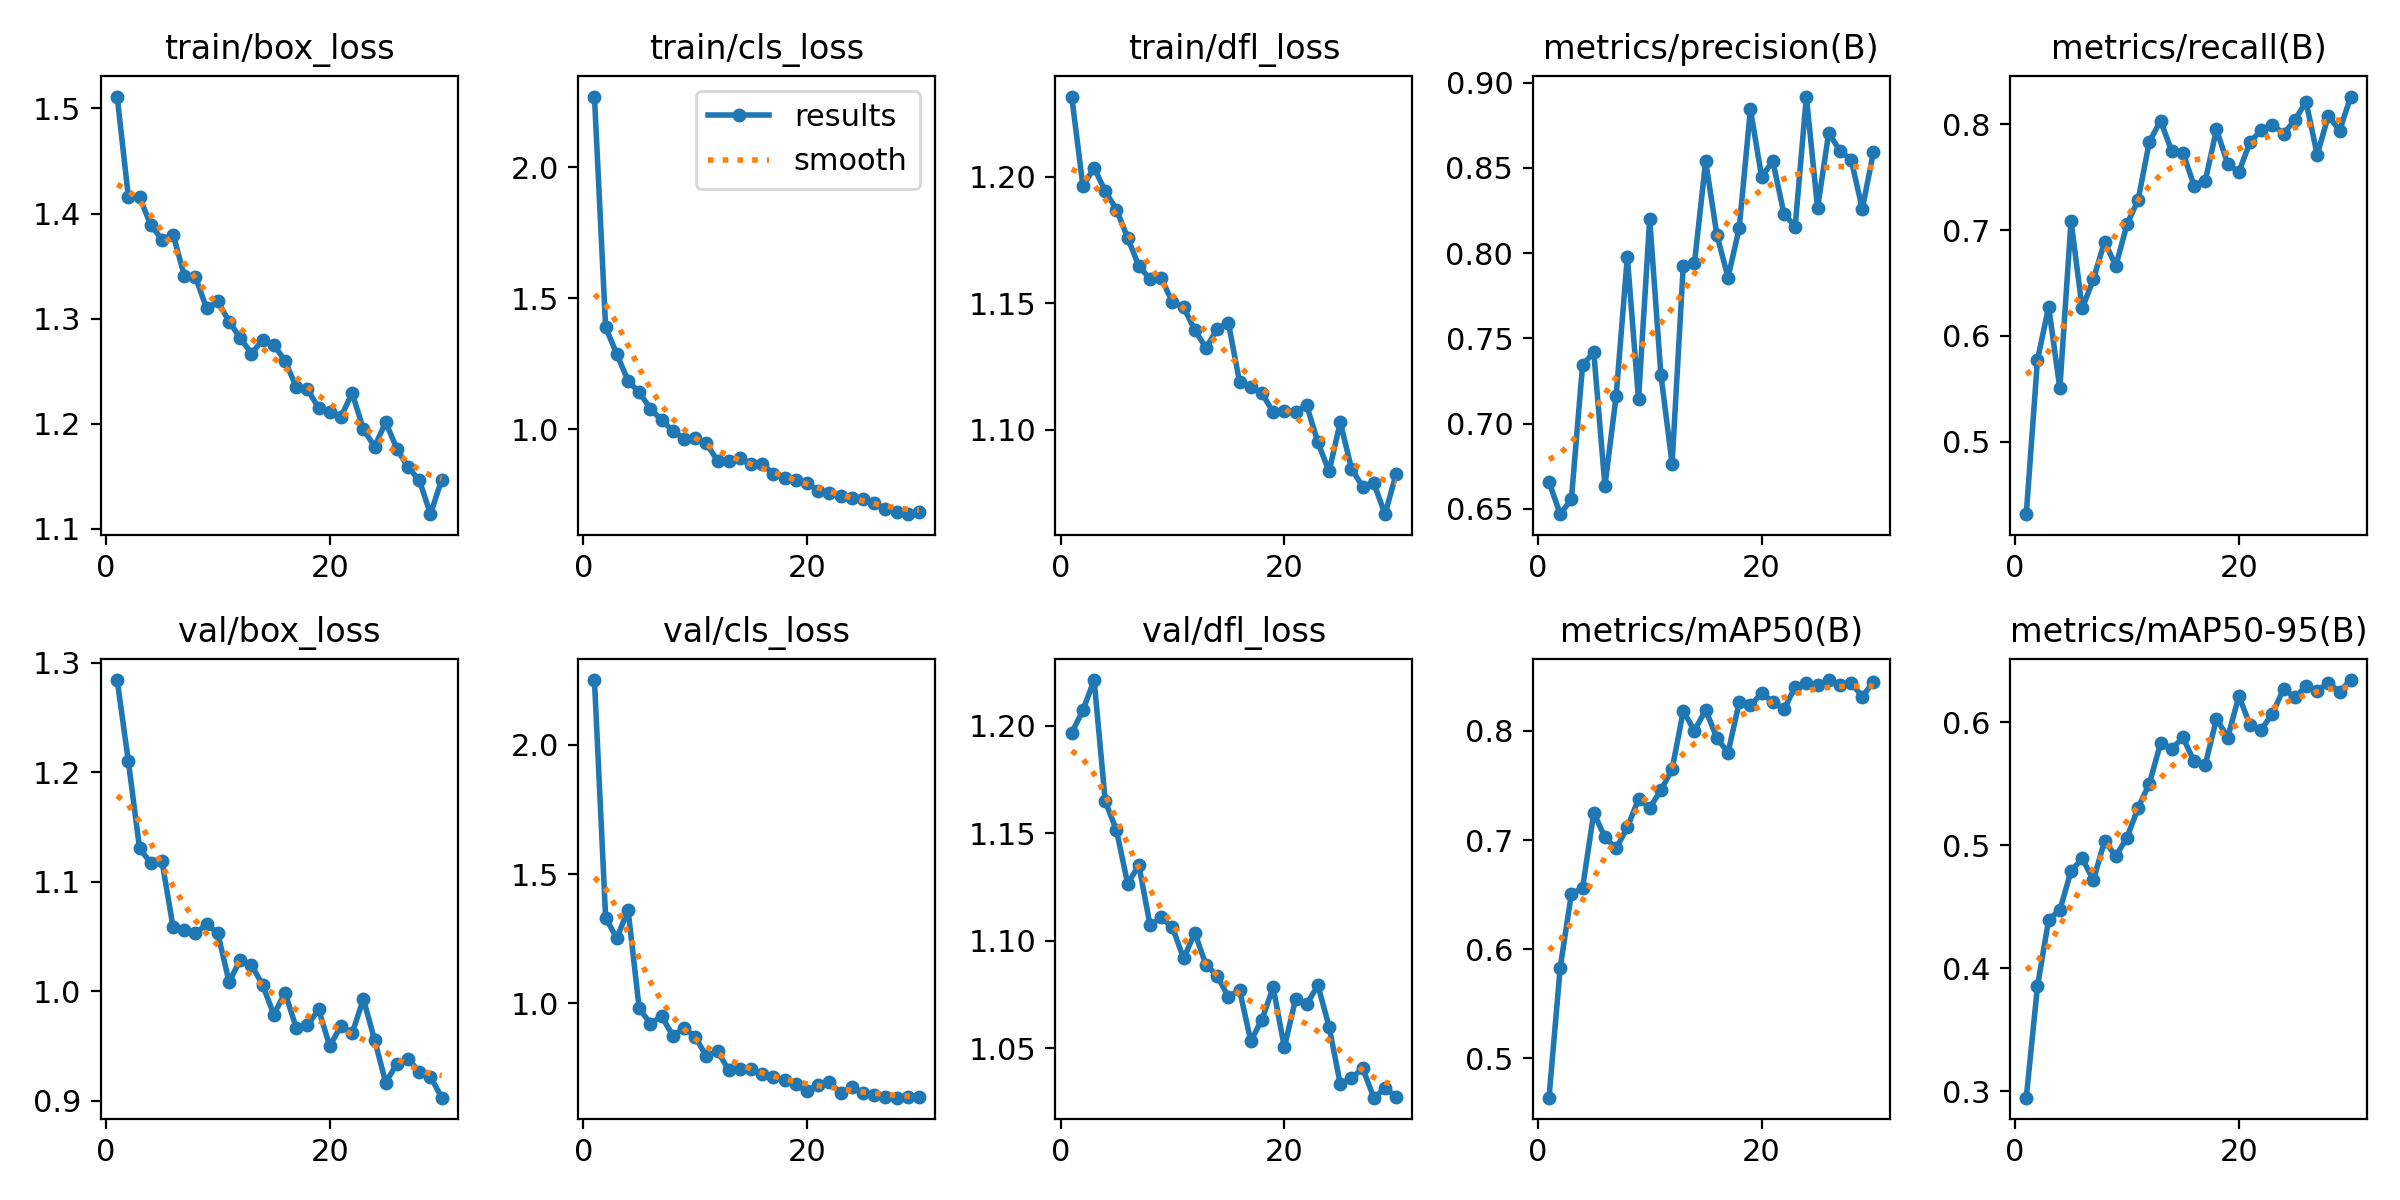

Data behind this chart, as committed beside it:
epoch, time, train/box_loss, train/cls_loss, train/dfl_loss, metrics/precision(B), metrics/recall(B), metrics/mAP50(B), metrics/mAP50-95(B), val/box_loss, val/cls_loss, val/dfl_loss, lr/pg0, lr/pg1, lr/pg2
1, 43.26, 1.511, 2.271, 1.232, 0.6658, 0.4314, 0.4641, 0.2949, 1.284, 2.251, 1.197, 0.06726, 0.0003307, 0.0003307
2, 85.3, 1.416, 1.389, 1.196, 0.6468, 0.5772, 0.5829, 0.3852, 1.21, 1.332, 1.207, 0.03424, 0.0006444, 0.0006444
3, 126.9, 1.416, 1.288, 1.204, 0.6556, 0.6274, 0.6508, 0.4395, 1.131, 1.252, 1.221, 0.001201, 0.0009383, 0.0009383
4, 168.6, 1.389, 1.186, 1.194, 0.7342, 0.5503, 0.6561, 0.4473, 1.117, 1.363, 1.165, 0.0009111, 0.0009111, 0.0009111
5, 210.2, 1.375, 1.141, 1.187, 0.7419, 0.7087, 0.7248, 0.4788, 1.119, 0.9807, 1.151, 0.0008814, 0.0008814, 0.0008814
6, 252.8, 1.38, 1.079, 1.176, 0.6634, 0.6259, 0.7025, 0.4892, 1.059, 0.9221, 1.126, 0.0008518, 0.0008518, 0.0008518
7, 294.5, 1.341, 1.035, 1.165, 0.7162, 0.6536, 0.6924, 0.4715, 1.056, 0.9507, 1.135, 0.0008222, 0.0008222, 0.0008222
8, 336.1, 1.339, 0.9954, 1.16, 0.7978, 0.6892, 0.7115, 0.5036, 1.053, 0.8758, 1.107, 0.0007925, 0.0007925, 0.0007925
9, 377.6, 1.31, 0.964, 1.16, 0.7141, 0.6662, 0.7376, 0.491, 1.062, 0.9038, 1.111, 0.0007629, 0.0007629, 0.0007629
10, 419.1, 1.316, 0.9677, 1.15, 0.82, 0.7054, 0.7297, 0.5062, 1.053, 0.8719, 1.106, 0.0007332, 0.0007332, 0.0007332
11, 460.8, 1.297, 0.9473, 1.148, 0.7287, 0.7288, 0.7455, 0.5303, 1.009, 0.7956, 1.092, 0.0007036, 0.0007036, 0.0007036
12, 502.8, 1.282, 0.8796, 1.139, 0.6764, 0.7836, 0.7647, 0.55, 1.029, 0.815, 1.104, 0.000674, 0.000674, 0.000674
13, 544.6, 1.267, 0.8796, 1.132, 0.7926, 0.8035, 0.8182, 0.5826, 1.024, 0.7424, 1.089, 0.0006443, 0.0006443, 0.0006443
14, 586.3, 1.28, 0.8895, 1.14, 0.7942, 0.7745, 0.8, 0.5782, 1.006, 0.748, 1.084, 0.0006147, 0.0006147, 0.0006147
15, 628, 1.275, 0.8662, 1.142, 0.854, 0.7732, 0.8192, 0.5875, 0.9789, 0.7457, 1.074, 0.000585, 0.000585, 0.000585
16, 669.7, 1.26, 0.867, 1.119, 0.8108, 0.7421, 0.7936, 0.568, 0.999, 0.728, 1.077, 0.0005554, 0.0005554, 0.0005554
17, 711.3, 1.235, 0.8298, 1.117, 0.7857, 0.7468, 0.7799, 0.5654, 0.9669, 0.7173, 1.053, 0.0005258, 0.0005258, 0.0005258
18, 753.1, 1.233, 0.8153, 1.115, 0.8147, 0.7952, 0.8262, 0.6027, 0.9689, 0.7032, 1.063, 0.0004961, 0.0004961, 0.0004961
19, 794.7, 1.215, 0.8086, 1.107, 0.8846, 0.7625, 0.8233, 0.5874, 0.9836, 0.6882, 1.078, 0.0004665, 0.0004665, 0.0004665
20, 837.2, 1.211, 0.797, 1.108, 0.8447, 0.7551, 0.8343, 0.621, 0.95, 0.6604, 1.05, 0.0004368, 0.0004368, 0.0004368
21, 913.2, 1.207, 0.764, 1.107, 0.854, 0.7833, 0.8266, 0.5976, 0.9687, 0.6859, 1.073, 0.0004072, 0.0004072, 0.0004072
22, 954.4, 1.229, 0.7573, 1.11, 0.823, 0.7946, 0.8197, 0.5937, 0.9618, 0.6962, 1.07, 0.0003776, 0.0003776, 0.0003776
23, 995.7, 1.195, 0.7456, 1.095, 0.8156, 0.7998, 0.8403, 0.6069, 0.9931, 0.6529, 1.079, 0.0003479, 0.0003479, 0.0003479
24, 1037, 1.178, 0.7366, 1.084, 0.8919, 0.7913, 0.8434, 0.627, 0.956, 0.6769, 1.06, 0.0003183, 0.0003183, 0.0003183
25, 1079, 1.201, 0.7332, 1.103, 0.8264, 0.8039, 0.8419, 0.62, 0.9169, 0.6541, 1.033, 0.0002886, 0.0002886, 0.0002886
26, 1121, 1.176, 0.7175, 1.085, 0.8707, 0.8215, 0.8465, 0.629, 0.934, 0.6479, 1.036, 0.000259, 0.000259, 0.000259
27, 1162, 1.159, 0.6943, 1.078, 0.86, 0.7713, 0.8423, 0.6254, 0.9384, 0.6394, 1.041, 0.0002294, 0.0002294, 0.0002294
28, 1204, 1.147, 0.6857, 1.079, 0.8548, 0.8083, 0.8441, 0.6315, 0.9267, 0.6357, 1.027, 0.0001997, 0.0001997, 0.0001997
29, 1245, 1.114, 0.6764, 1.067, 0.826, 0.794, 0.8312, 0.6248, 0.9223, 0.6375, 1.031, 0.0001701, 0.0001701, 0.0001701
30, 1287, 1.147, 0.6853, 1.083, 0.8594, 0.8263, 0.845, 0.6341, 0.903, 0.6381, 1.027, 0.0001404, 0.0001404, 0.0001404
